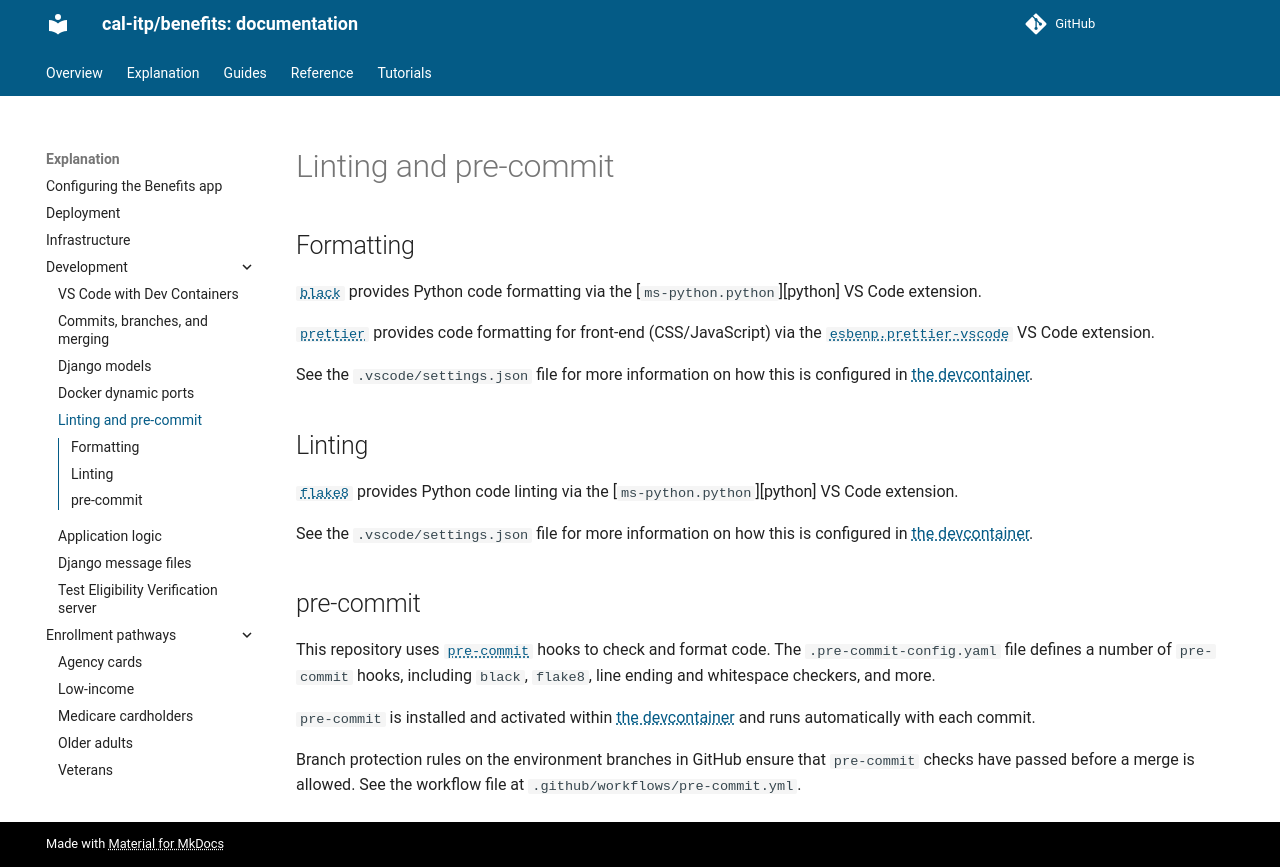

repository: cal-itp/benefits · page: explanation/development/linting-pre-commit/index.html · generator: mkdocs

# Linting and pre-commit

## Formatting

[`black`][black] provides Python code formatting via the [`ms-python.python`][python] VS Code extension.

[`prettier`][prettier] provides code formatting for front-end (CSS/JavaScript) via the [`esbenp.prettier-vscode`][esbenp.prettier-vscode] VS Code extension.

See the `.vscode/settings.json` file for more information on how this is configured in [the devcontainer][devcontainer].

## Linting

[`flake8`][flake8] provides Python code linting via the [`ms-python.python`][python] VS Code extension.

See the `.vscode/settings.json` file for more information on how this is configured in [the devcontainer][devcontainer].

## pre-commit

This repository uses [`pre-commit`][pre-commit] hooks to check and format code. The `.pre-commit-config.yaml` file defines a
number of `pre-commit` hooks, including `black`, `flake8`, line ending and whitespace checkers, and more.

`pre-commit` is installed and activated within [the devcontainer][devcontainer] and runs automatically with each commit.

Branch protection rules on the environment branches in GitHub ensure that `pre-commit` checks have passed before a merge is
allowed. See the workflow file at `.github/workflows/pre-commit.yml`.

[black]: https://github.com/psf/black
[devcontainer]: ./README.md
[esbenp.prettier-vscode]: https://marketplace.visualstudio.com/items?itemName=esbenp.prettier-vscode
[flake8]: https://flake8.pycqa.org/en/latest/
[ms-python.python]: https://marketplace.visualstudio.com/items?itemName=ms-python.python
[prettier]: https://prettier.io/
[pre-commit]: https://pre-commit.com/
